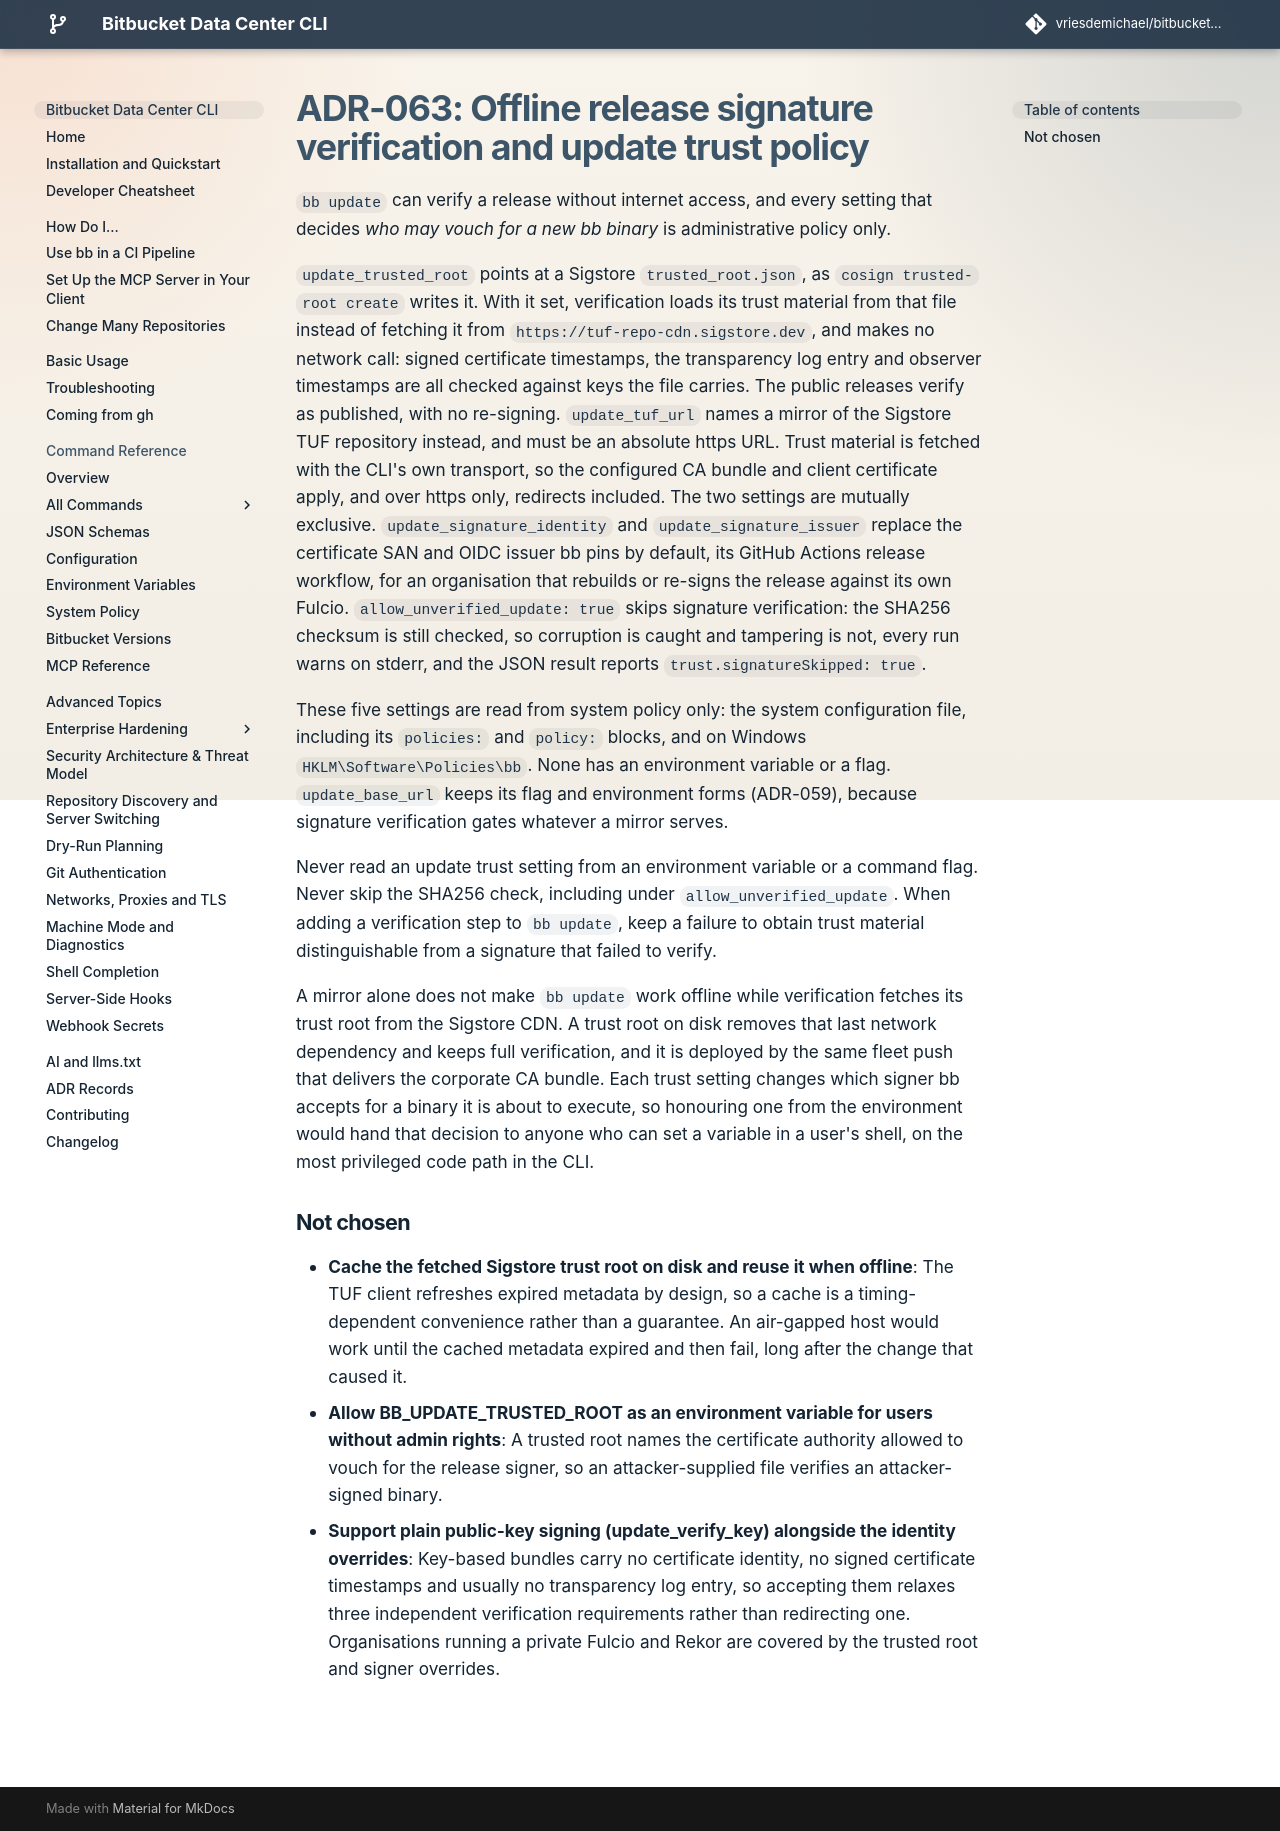

repository: vriesdemichael/bitbucket-data-center-cli · page: v6/adr/063-offline-release-signature-verification/index.html · generator: mkdocs

---
search:
  boost: 0.3
---

# ADR-063: Offline release signature verification and update trust policy

`bb update` can verify a release without internet access, and every setting that decides *who may vouch for a new bb binary* is administrative policy only.

`update_trusted_root` points at a Sigstore `trusted_root.json`, as `cosign trusted-root create` writes it. With it set, verification loads its trust material from that file instead of fetching it from `https://tuf-repo-cdn.sigstore.dev`, and makes no network call: signed certificate timestamps, the transparency log entry and observer timestamps are all checked against keys the file carries. The public releases verify as published, with no re-signing. `update_tuf_url` names a mirror of the Sigstore TUF repository instead, and must be an absolute https URL. Trust material is fetched with the CLI's own transport, so the configured CA bundle and client certificate apply, and over https only, redirects included. The two settings are mutually exclusive. `update_signature_identity` and `update_signature_issuer` replace the certificate SAN and OIDC issuer bb pins by default, its GitHub Actions release workflow, for an organisation that rebuilds or re-signs the release against its own Fulcio. `allow_unverified_update: true` skips signature verification: the SHA256 checksum is still checked, so corruption is caught and tampering is not, every run warns on stderr, and the JSON result reports `trust.signatureSkipped: true`.

These five settings are read from system policy only: the system configuration file, including its `policies:` and `policy:` blocks, and on Windows `HKLM\Software\Policies\bb`. None has an environment variable or a flag. `update_base_url` keeps its flag and environment forms (ADR-059), because signature verification gates whatever a mirror serves.

Never read an update trust setting from an environment variable or a command flag. Never skip the SHA256 check, including under `allow_unverified_update`. When adding a verification step to `bb update`, keep a failure to obtain trust material distinguishable from a signature that failed to verify.

A mirror alone does not make `bb update` work offline while verification fetches its trust root from the Sigstore CDN. A trust root on disk removes that last network dependency and keeps full verification, and it is deployed by the same fleet push that delivers the corporate CA bundle. Each trust setting changes which signer bb accepts for a binary it is about to execute, so honouring one from the environment would hand that decision to anyone who can set a variable in a user's shell, on the most privileged code path in the CLI.

## Not chosen

- **Cache the fetched Sigstore trust root on disk and reuse it when offline**: The TUF client refreshes expired metadata by design, so a cache is a timing-dependent convenience rather than a guarantee. An air-gapped host would work until the cached metadata expired and then fail, long after the change that caused it.
- **Allow BB_UPDATE_TRUSTED_ROOT as an environment variable for users without admin rights**: A trusted root names the certificate authority allowed to vouch for the release signer, so an attacker-supplied file verifies an attacker-signed binary.
- **Support plain public-key signing (update_verify_key) alongside the identity overrides**: Key-based bundles carry no certificate identity, no signed certificate timestamps and usually no transparency log entry, so accepting them relaxes three independent verification requirements rather than redirecting one. Organisations running a private Fulcio and Rekor are covered by the trusted root and signer overrides.
